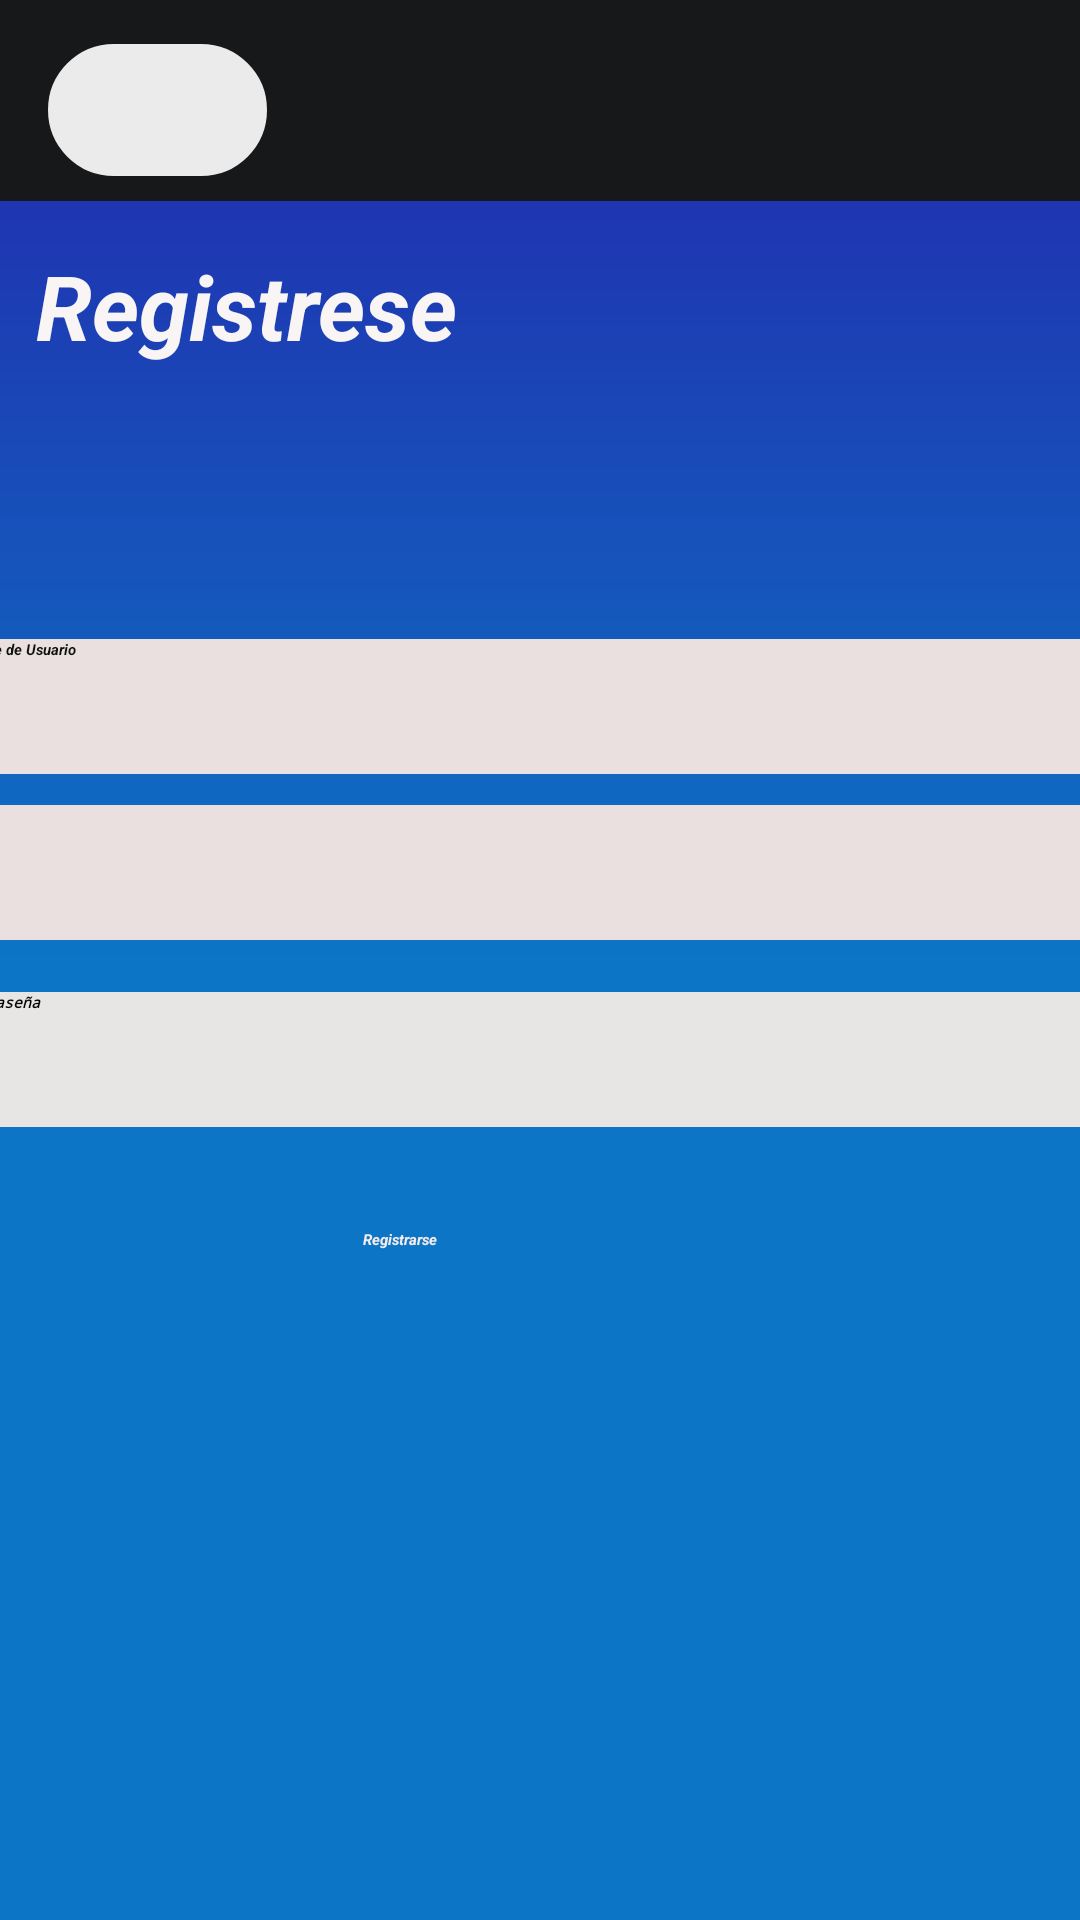

Android layout source for this screen:
<!-- AndroidManifest.xml: application theme Theme.GeniusKids -->
<!-- res/layout/activity_registro.xml -->
<?xml version="1.0" encoding="utf-8"?>
<androidx.constraintlayout.widget.ConstraintLayout xmlns:android="http://schemas.android.com/apk/res/android"
    xmlns:app="http://schemas.android.com/apk/res-auto"
    xmlns:tools="http://schemas.android.com/tools"
    android:layout_width="match_parent"
    android:layout_height="match_parent"
    android:background="@drawable/ovalo"
    tools:context=".Login.RegistroActivity">

    

    

    <ImageView
        android:id="@+id/ImagendePerfil"
        android:layout_width="100dp"
        android:layout_height="100dp"
        android:layout_marginTop="140dp"
        android:contentDescription="Profile Image"
        android:scaleType="centerCrop"
        android:src="@drawable/logo"
        app:layout_constraintEnd_toEndOf="parent"
        app:layout_constraintStart_toStartOf="parent"
        app:layout_constraintTop_toTopOf="parent" />

    <Button
        android:id="@+id/SeleccionarImagen"
        android:layout_width="wrap_content"
        android:layout_height="wrap_content"
        android:layout_marginTop="8dp"
        android:text="Elegir foto de perfil"
        app:layout_constraintEnd_toEndOf="parent"
        app:layout_constraintStart_toStartOf="parent"
        app:layout_constraintTop_toBottomOf="@id/ImagendePerfil" />

    

    
    <View
        android:id="@+id/view3"
        android:layout_width="0dp"
        android:layout_height="67dp"
        android:background="#171819"
        app:layout_constraintBottom_toBottomOf="parent"
        app:layout_constraintEnd_toEndOf="parent"
        app:layout_constraintHorizontal_bias="1.0"
        app:layout_constraintStart_toStartOf="parent"
        app:layout_constraintTop_toTopOf="parent"
        app:layout_constraintVertical_bias="0.0" />

    <TextView
        android:id="@+id/textView"
        android:layout_width="wrap_content"
        android:layout_height="wrap_content"
        android:text="Registrese "
        android:textColor="#FAF5F5"
        android:textSize="30dp"
        android:textStyle="bold|italic"
        app:layout_constraintBottom_toBottomOf="parent"
        app:layout_constraintEnd_toEndOf="parent"
        app:layout_constraintHorizontal_bias="0.056"
        app:layout_constraintStart_toStartOf="parent"
        app:layout_constraintTop_toTopOf="parent"
        app:layout_constraintVertical_bias="0.136" />

    
    <ImageButton
        android:id="@+id/Reg2"
        android:layout_width="73dp"
        android:layout_height="44dp"
        android:background="@drawable/border_background"
        android:backgroundTint="#ECEBEB"
        app:layout_constraintBottom_toBottomOf="@+id/view3"
        app:layout_constraintEnd_toEndOf="parent"
        app:layout_constraintHorizontal_bias="0.056"
        app:layout_constraintStart_toStartOf="parent"
        app:layout_constraintTop_toTopOf="@+id/view3"
        app:layout_constraintVertical_bias="0.64"
        app:srcCompat="?attr/homeAsUpIndicator" />

    

    
    <EditText
        android:id="@+id/txtUsuario"
        android:layout_width="394dp"
        android:layout_height="45dp"
        android:background="@drawable/rectangulo"
        android:backgroundTint="#EAE0E0"
        android:hint="Nombre de Usuario"
        android:textColor="#050505"
        android:textColorHint="#101010"
        android:textStyle="bold|italic"
        app:layout_constraintBottom_toBottomOf="parent"
        app:layout_constraintEnd_toEndOf="parent"
        app:layout_constraintStart_toStartOf="parent"
        app:layout_constraintTop_toTopOf="parent"
        app:layout_constraintVertical_bias="0.358" />

    <Button
        android:id="@+id/btnRegistro"
        android:layout_width="142dp"
        android:layout_height="59dp"
        android:backgroundTint="#495057 "
        android:text="Registrarse"
        android:textColor="#F3EBEB"
        android:textStyle="bold|italic"
        app:layout_constraintBottom_toBottomOf="parent"
        app:layout_constraintEnd_toEndOf="parent"
        app:layout_constraintHorizontal_bias="0.555"
        app:layout_constraintStart_toStartOf="parent"
        app:layout_constraintTop_toTopOf="parent"
        app:layout_constraintVertical_bias="0.705" />

    <EditText
        android:id="@+id/txtContrasena"
        android:layout_width="394dp"
        android:layout_height="45dp"
        android:background="@drawable/rectangulo"
        android:backgroundTint="#E8E5E5"
        android:hint="Contraseña"
        android:inputType="textPassword"
        android:textColor="#090909"
        android:textColorHint="#050505"
        android:textStyle="bold|italic"
        app:layout_constraintBottom_toBottomOf="parent"
        app:layout_constraintEnd_toEndOf="parent"
        app:layout_constraintStart_toStartOf="parent"
        app:layout_constraintTop_toTopOf="parent"
        app:layout_constraintVertical_bias="0.556" />

    <EditText
        android:id="@+id/txtCorreo"
        android:layout_width="394dp"
        android:layout_height="45dp"
        android:background="@drawable/rectangulo"
        android:backgroundTint="#EAE0E0"
        android:hint="Correo"
        android:textColor="#050505"
        android:textColorHint="#101010"
        android:textStyle="bold|italic"
        app:layout_constraintBottom_toBottomOf="parent"
        app:layout_constraintEnd_toEndOf="parent"
        app:layout_constraintHorizontal_bias="0.592"
        app:layout_constraintStart_toStartOf="parent"
        app:layout_constraintTop_toTopOf="parent"
        app:layout_constraintVertical_bias="0.451" />

    

    <ImageView
        android:id="@+id/btno"
        android:layout_width="47dp"
        android:layout_height="38dp"
        android:onClick="togglePasswordVisibility"
        android:src="@drawable/ver"
        app:layout_constraintBottom_toBottomOf="@+id/txtContrasena"
        app:layout_constraintEnd_toEndOf="parent"
        app:layout_constraintHorizontal_bias="0.865"
        app:layout_constraintStart_toStartOf="parent"
        app:layout_constraintTop_toBottomOf="@+id/txtCorreo"
        app:layout_constraintVertical_bias="0.888" />

    <TextView
        android:id="@+id/textoDeError"
        android:layout_width="295dp"
        android:layout_height="75dp"
        android:layout_marginTop="200dp"
        android:textAlignment="center"
        android:textColor="#000000"
        android:textSize="20sp"
        android:textStyle="bold"
        app:layout_constraintBottom_toBottomOf="parent"
        app:layout_constraintEnd_toEndOf="parent"
        app:layout_constraintHorizontal_bias="0.503"
        app:layout_constraintStart_toStartOf="parent"
        app:layout_constraintTop_toBottomOf="@+id/txtContrasena"
        app:layout_constraintVertical_bias="0.108" />

</androidx.constraintlayout.widget.ConstraintLayout>
<!-- resources referenced by this layout -->
<resources>
  <!-- drawable border_background (drawable) -->
  <?xml version="1.0" encoding="utf-8"?>
  <shape xmlns:android="http://schemas.android.com/apk/res/android"
      android:shape="rectangle">
  
      <solid android:color="#cfd7e0"/>
  
      <stroke
          android:width="5dp"
          android:color="@color/black"
          />
  
      <corners
          android:topRightRadius="20dp"
          android:topLeftRadius="20dp"
          android:bottomRightRadius="20dp"
          android:bottomLeftRadius="20dp" />
  </shape>
  <!-- drawable ovalo (drawable) -->
  <?xml version="1.0" encoding="utf-8"?>
  <layer-list xmlns:android="http://schemas.android.com/apk/res/android">
      <item>
          <shape android:shape="rectangle">
              <gradient
                  android:angle="80"
                  android:startColor="@color/uno"
                  android:centerColor="@color/dos"
                  android:endColor="@color/tres"
                  />
          </shape>
      </item>
  </layer-list>
  <!-- drawable rectangulo (drawable) -->
  <?xml version="1.0" encoding="utf-8"?>
  <selector xmlns:android="http://schemas.android.com/apk/res/android">
  
      <item>
          <shape android:shape="rectangle">
              <solid android:color="#495057"  />
              <corners android:radius="12dp"/>
              <stroke android:color="@color/black" android:width="3dp"  />
          </shape>
      </item>
  
  </selector>
  <color name="black">#FF000000</color>
  <color name="uno">#2424AC</color>
  <color name="dos">#0C75C5</color>
  <color name="tres">#0C75C5</color>
</resources>
